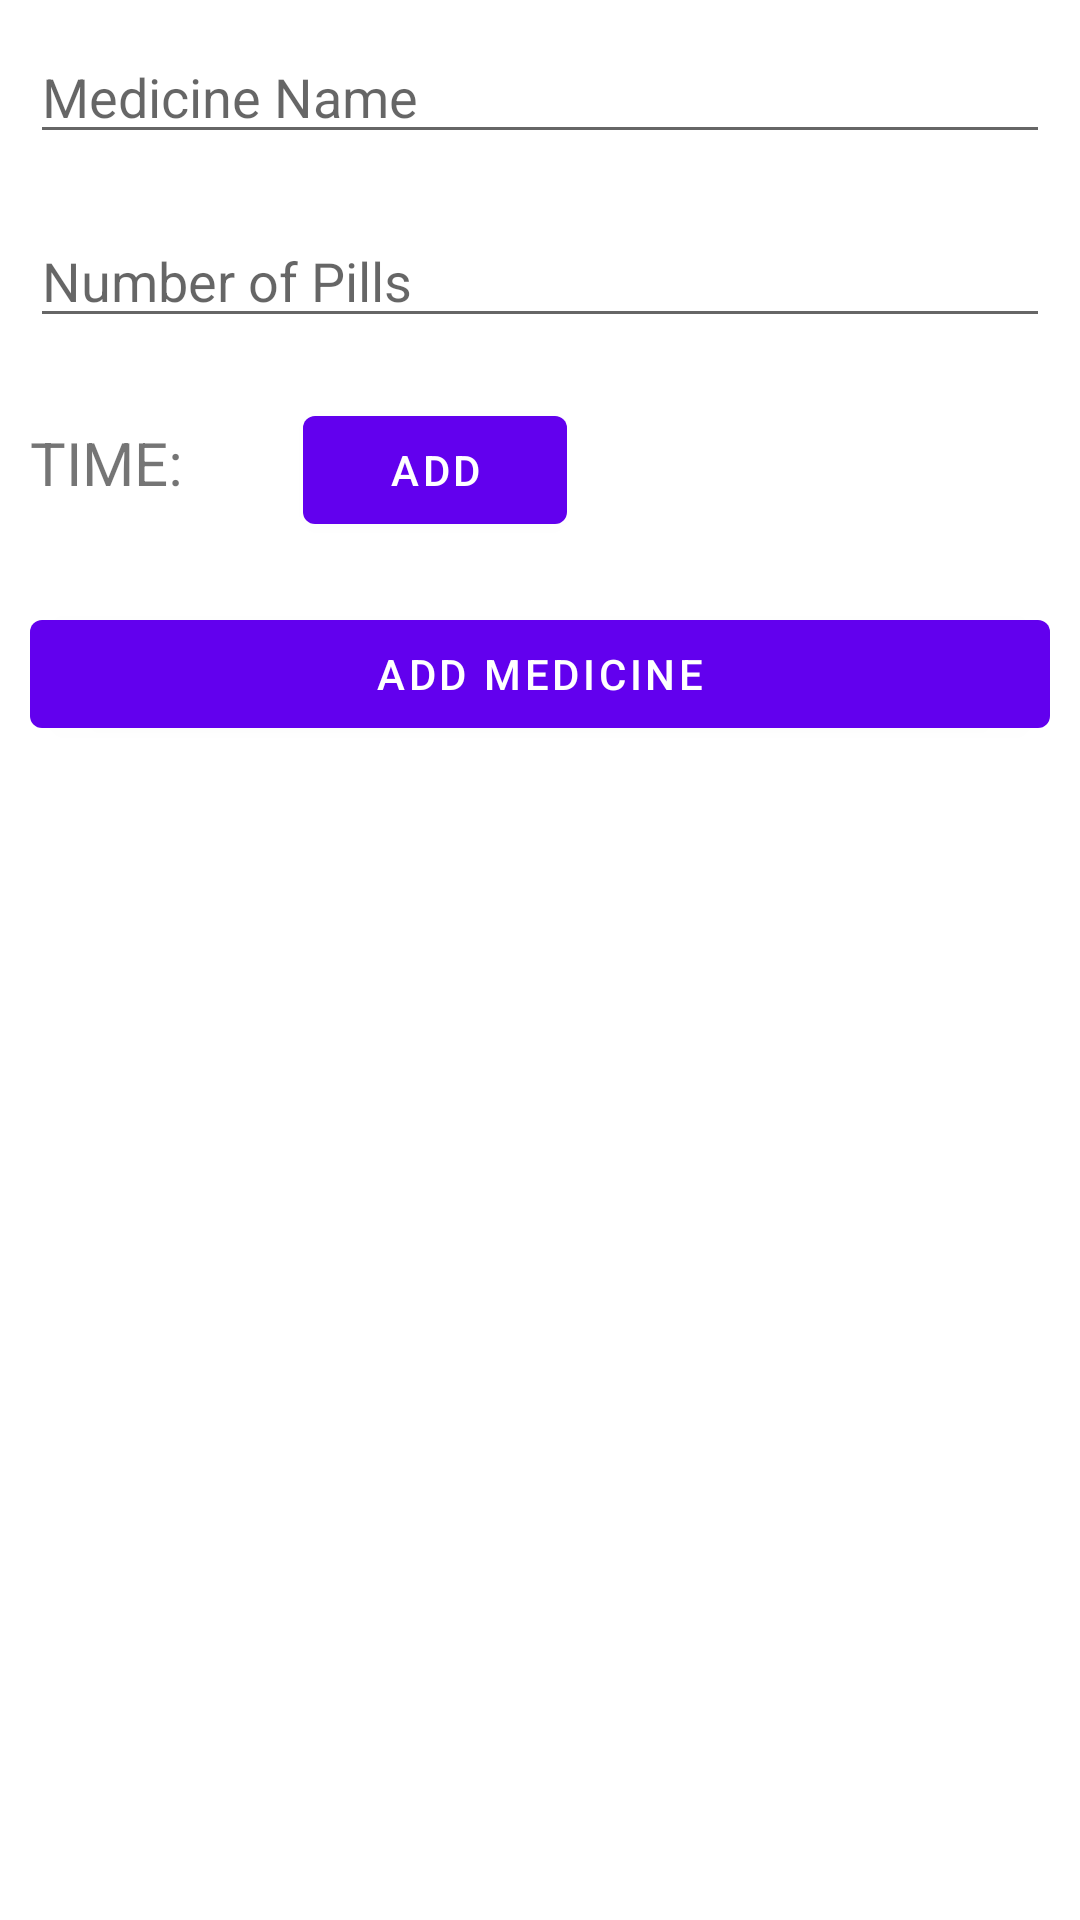

Layout XML and referenced resources for this Android screen:
<!-- AndroidManifest.xml: application theme Theme.Symp2 -->
<!-- res/layout/add_medicine.xml -->
<?xml version="1.0" encoding="utf-8"?>
<RelativeLayout xmlns:android="http://schemas.android.com/apk/res/android"
    android:layout_width="match_parent" android:layout_height="wrap_content"

    >

    <EditText
        android:layout_width="match_parent"
        android:layout_height="wrap_content"
        android:id="@+id/medicine_name"
        android:hint="Medicine Name"
        android:layout_margin="10dp"
        />
    <EditText
        android:layout_width="match_parent"
        android:layout_height="wrap_content"
        android:id="@+id/no_of_pills"
        android:hint="Number of Pills"
        android:layout_below="@id/medicine_name"
        android:layout_margin="10dp"

        />
    <LinearLayout
        android:layout_width="match_parent"
        android:layout_height="wrap_content"
        android:orientation="horizontal"
        android:layout_below="@id/no_of_pills"
        android:layout_margin="10dp"
        android:id="@+id/l1"
        >
        <TextView
            android:layout_width="wrap_content"
            android:layout_height="wrap_content"
            android:text="TIME:"
            android:id="@+id/timeTextS"
            android:textSize="20dp"
            />
        <TextView
            android:layout_width="wrap_content"
            android:layout_height="wrap_content"
            android:textSize="20dp"
            android:id="@+id/timeText"
            />
        <Button
            android:layout_width="wrap_content"
            android:layout_height="wrap_content"
            android:text="Add"
            android:id="@+id/addTime"
            android:layout_marginLeft="40dp"
            />


    </LinearLayout>

    <Button
        android:layout_width="match_parent"
        android:layout_height="wrap_content"
        android:layout_below="@id/l1"
        android:layout_margin="10dp"
        android:text="add medicine"
        android:id="@+id/addMedicine"
        />

</RelativeLayout>
<!-- resources referenced by this layout -->
<resources>
  <style name="Theme.Symp2" parent="Theme.MaterialComponents.DayNight.DarkActionBar">
          
          <item name="colorPrimary">@color/purple_500</item>
          <item name="colorPrimaryVariant">@color/purple_700</item>
          <item name="colorOnPrimary">@color/white</item>
          
          <item name="colorSecondary">@color/teal_200</item>
          <item name="colorSecondaryVariant">@color/teal_700</item>
          <item name="colorOnSecondary">@color/black</item>
          
          <item name="android:statusBarColor" tools:targetApi="l">?attr/colorPrimaryVariant</item>
          
      </style>
  <!-- not gathered from this repository: default colours our renderer supplied (Android Studio template values) -->
  <color name="purple_500">#FF6200EE</color>
  <color name="purple_700">#FF3700B3</color>
  <color name="teal_200">#FF03DAC5</color>
  <color name="teal_700">#FF018786</color>
  <color name="black">#FF000000</color>
  <color name="white">#FFFFFFFF</color>
</resources>
